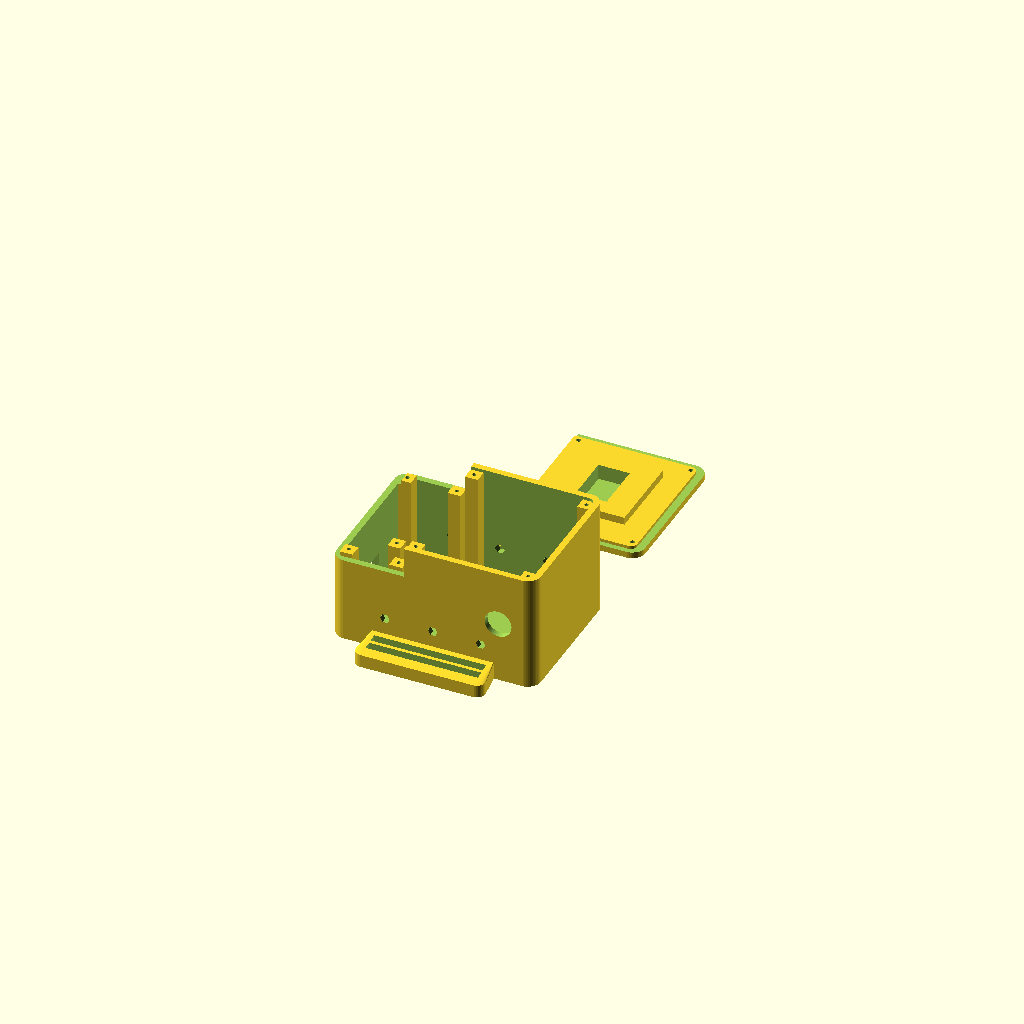
Cell 1: the model at its default parameters.
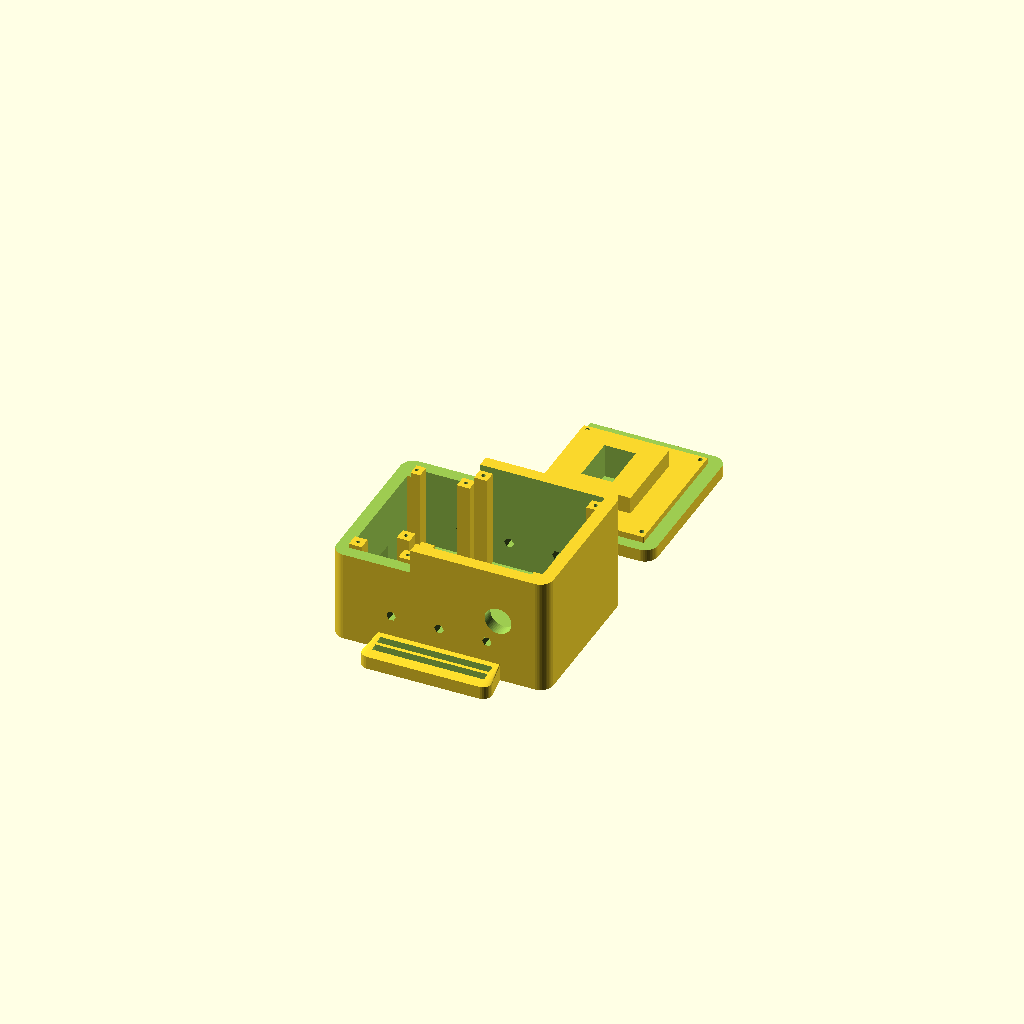
Cell 2: the same model with wall_t = 5.8.
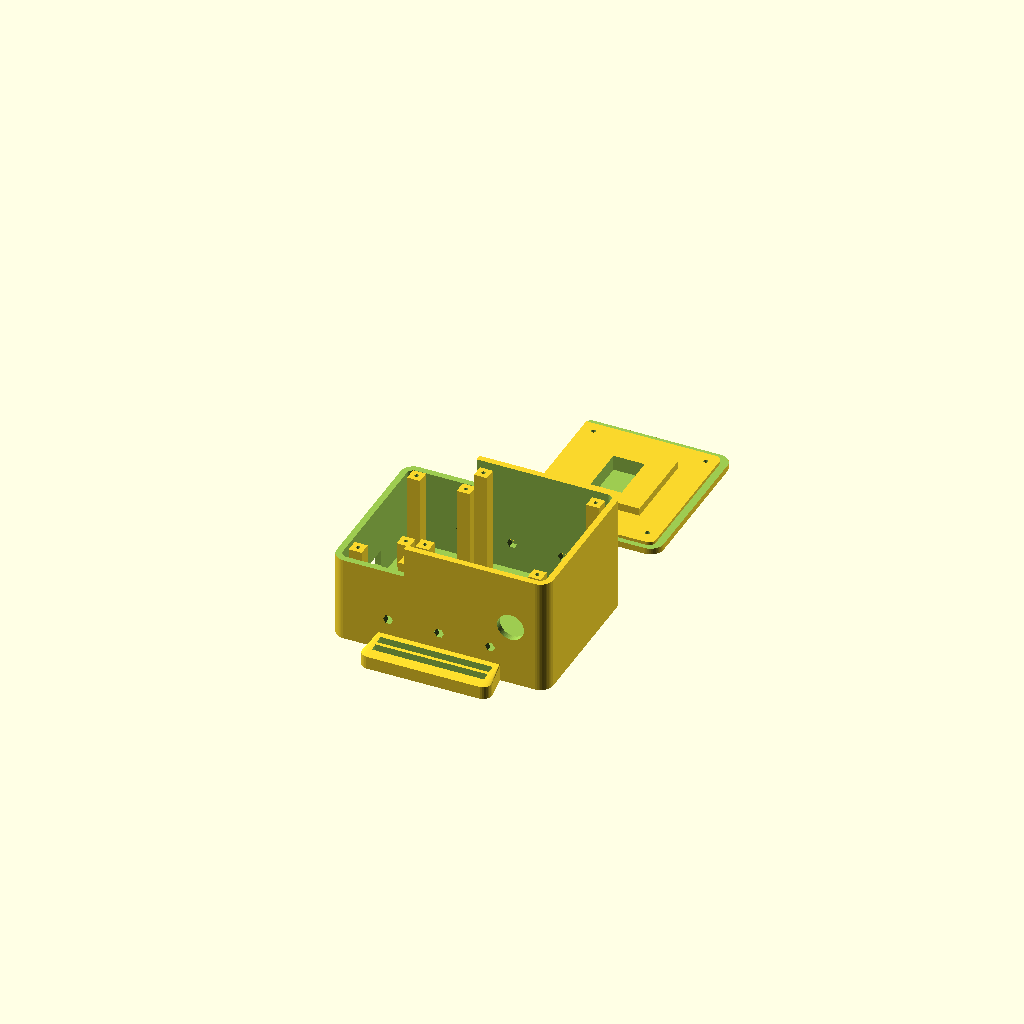
Cell 3: the same model with margin = 5.8.
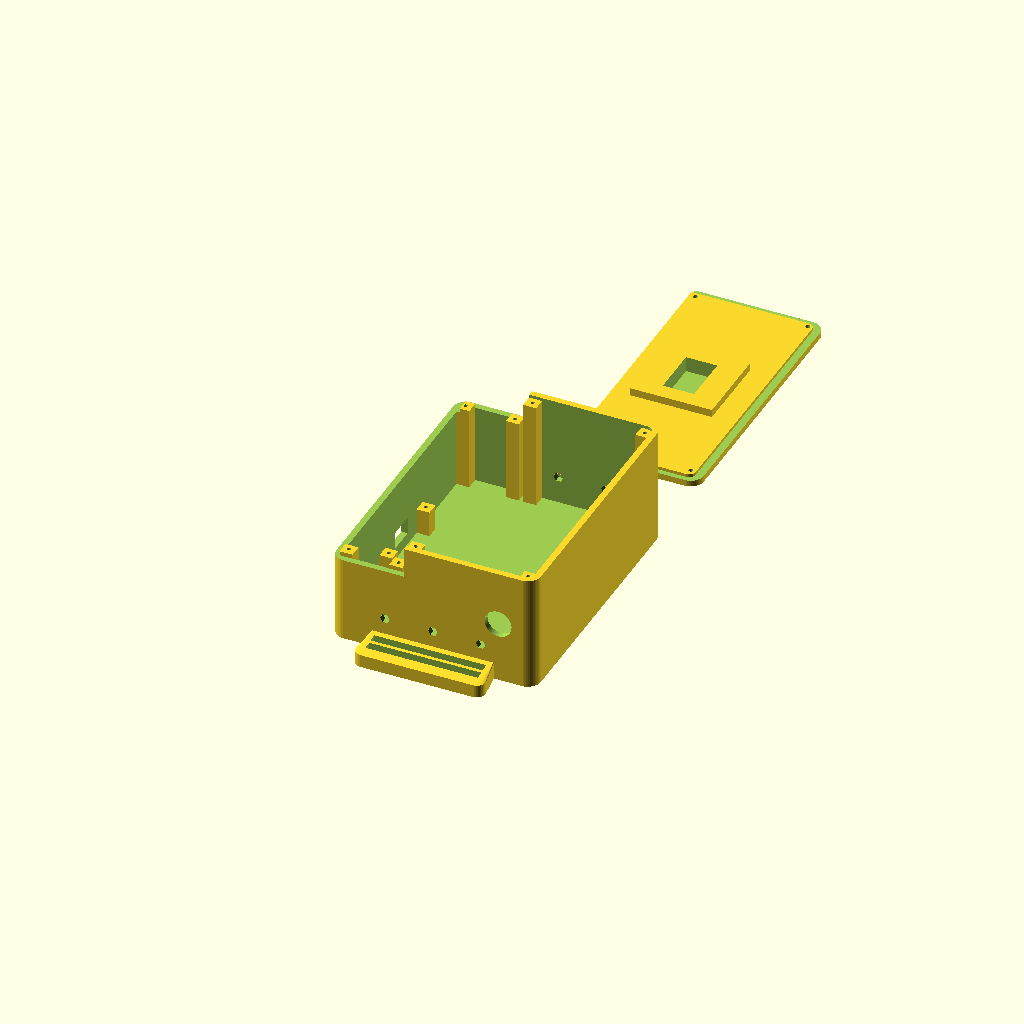
Cell 4: the same model with pi_hole_h = 116.
All cells are drawn from one camera (rotation 55°, 0°, 25°, orthographic, colour scheme Cornfield), so only the parameter changes between them.
OpenSCAD source file artifacts/3d/baton/baton.scad:

// --- MASTER CONFIGURATION ---
wall_t = 2.9;       
lid_clearance = 0.5; 
lid_wall = 2.0;
lid_depth = wall_t*1.5;


margin = 2.9;
pi_hole_h = 58;
pi_hole_w = 23;


dweii_x = margin;
dweii_hole_h = 37;
dweii_hole_w = 83;

dweii_z=12;
pi_z = dweii_z + 27;
vault_z = pi_z+15-wall_t;

usbc_w = 13;
usbc_h = 8;



plate_w = dweii_x+dweii_hole_w+margin;
plate_h = margin*2 + pi_hole_h    ;
     




pi_port_y=margin+wall_t;



lid_x=wall_t+pi_hole_w+8;

bayite_hole_w = 23;
bayite_hole_h = 14.5;
bayite_display_h = 7;

ext_r = 6; // 4mm radius gives a nice 'rugged' curve

// --- 1. THE MAIN BOX ---
difference() {
    
    // POSITIVE SPACE (Main Chassis + Integrated Wings)
    union() {
        // --- THE MAIN ROUNDED BOX ---
        hull() {
            translate([ext_r, ext_r, 0]) cylinder(r=ext_r, h=vault_z + wall_t, $fn=50);
            translate([plate_w + (wall_t*2) - ext_r, ext_r, 0]) cylinder(r=ext_r, h=vault_z + wall_t, $fn=50);
            translate([ext_r, plate_h + (wall_t*2) - ext_r, 0]) cylinder(r=ext_r, h=vault_z + wall_t, $fn=50);
            translate([plate_w + (wall_t*2) - ext_r, plate_h + (wall_t*2) - ext_r, 0]) cylinder(r=ext_r, h=vault_z + wall_t, $fn=50);
        }

       // --- THE NO-SEW TRIGLIDE STRAP WINGS (LONG-SIDE ROTATION) ---
        wing_w = 60;      // Now follows the width of the box
        wing_h = 16;      // Depth of the wing extension
        wing_z = 6.0;      // Thickened to 6mm for high-tension durability
        slot_h = 3.5;      // Width of the elastic path
        bar_h  = 4.0;      // The central friction bar
        
        for(side = [0, 1]) { 
            // side 0 = Top Wall, side 1 = Bottom Wall
            translate([(plate_w + wall_t*2)/2 - wing_w/2, side * (plate_h + wall_t*2), 0])
            difference() {
                // The Wing Body
                hull() {
                    // Fusion points to the main wall
                    translate([2, side == 0 ? 0 : -2, 0]) cube([wing_w-4, 2, wing_z + 2]); 
                    // Outer rounded edges
                    translate([4, side == 0 ? -wing_h + 4 : wing_h - 4, 0]) cylinder(r=4, h=wing_z, $fn=30);
                    translate([wing_w - 4, side == 0 ? -wing_h + 4 : wing_h - 4, 0]) cylinder(r=4, h=wing_z, $fn=30);
                }
                
                // SLOT 1 (Inner - closest to chassis)
                translate([(wing_w - 52)/2, side == 0 ? -slot_h - bar_h - 3.5 : 3.5 + bar_h, -1]) 
                    cube([52, slot_h, wing_z + 10]);

                // SLOT 2 (Outer - the ladder lock)
                translate([(wing_w - 52)/2, side == 0 ? -slot_h - 2.5 : 2.5, -1]) 
                    cube([52, slot_h, wing_z + 10]);
            }
        }
    }
    


    // NEGATIVE SPACE (The Drills)
    
    

    // Hollow out center
    translate([wall_t, wall_t, wall_t]) {
        hull() {
            // Internal Top-Left
            translate([ext_r-wall_t, ext_r-wall_t, 0]) 
                cylinder(r=ext_r-wall_t, h=vault_z + 10, $fn=50);
            // Internal Top-Right
            translate([plate_w - (ext_r-wall_t), ext_r-wall_t, 0]) 
                cylinder(r=ext_r-wall_t, h=vault_z + 10, $fn=50);
            // Internal Bottom-Left
            translate([ext_r-wall_t, plate_h - (ext_r-wall_t), 0]) 
                cylinder(r=ext_r-wall_t, h=vault_z + 10, $fn=50);
            // Internal Bottom-Right
            translate([plate_w - (ext_r-wall_t), plate_h - (ext_r-wall_t), 0]) 
                cylinder(r=ext_r-wall_t, h=vault_z + 10, $fn=50);
        }
    }
    
    /*
    // pi sides
    translate([wall_t+margin, -1, pi_z+ wall_t-1]) // Move start slightly outside the x=0 plane
    cube([lid_x-(wall_t+margin), plate_h + wall_t*2+2, vault_z - pi_z + 4]);

    // pi front
    translate([-1, wall_t+margin, wall_t+pi_z-usbc_h/2+1+3/2]) // Move start slightly outside the x=0 plane
    cube([16, pi_hole_h, 20]);
    */

    // pi
    translate([-1, -1, pi_z+ wall_t-2]) // Move start slightly outside the x=0 plane
    cube([lid_x+1, plate_h + wall_t*2+2, vault_z - pi_z + 4]);

    // dweii port
    translate([-1, (plate_h+wall_t*2)/2 - usbc_w/2, wall_t+dweii_z-usbc_h/2-1-3/2])
    cube([16, usbc_w, usbc_h]);
    
    // button
    button_d = 12.5;
    translate([plate_w-button_d/2- 5, -1, (wall_t*2+vault_z)/2]) 
    rotate([-90, 0, 0]) cylinder(h=20, d=button_d, $fn=50);
   
     // THE DUAL-WALL VENT GRID
    grid_scale_x=1/4;
    for(i = vault_z/4) {
        for (v = [plate_w*grid_scale_x : plate_w*grid_scale_x : plate_w-plate_w*grid_scale_x]) { 
            // Wall 1 (Front)
            translate([v + wall_t, -5, i + wall_t]) 
            rotate([-90, 0, 0]) cylinder(h=20, d=4.5, $fn=6);
            
            // Wall 2 (Back)
            translate([v + wall_t, plate_h + wall_t - 5, i + wall_t]) 
            rotate([-90, 0, 0]) cylinder(h=20, d=4.5, $fn=6);
        }
    }  

}

// --- UNIVERSAL REINFORCED RECTANGULAR STANDOFF ---
module standoff(x, y, h=23) {
    translate([x, y, 0]) 
    difference() {
       
        // The Core: Now a square block for universal wall-fusion
        // Center it so the screw hole stays at (x,y)
        translate([-3, -3, 0]) 
            cube([6, 6, h]); 
            
           
        // The Screw Hole (Circular is better for threads)
        translate([0,0,0]) 
            cylinder(h=h+2, d=1.8, $fn=50); 
    }
}
// --- STANDOFFS (Now inside the union and translated correctly) ---
translate([wall_t, wall_t, wall_t]) {
    
    //pi
    
    standoff(margin, (plate_h - pi_hole_h)/2, pi_z);
    difference(){
        standoff(margin, (plate_h - pi_hole_h)/2 + pi_hole_h, pi_z);  
        translate([-1,(plate_h - pi_hole_h)/2 + pi_hole_h-5, pi_z-2])
        cube([2.5,110,10]);
    }
    
    standoff(margin+pi_hole_w, (plate_h - pi_hole_h)/2, pi_z);  
    standoff(margin+pi_hole_w, (plate_h - pi_hole_h)/2 + pi_hole_h, pi_z); 
    
    //dweii
    standoff(dweii_x, (plate_h - dweii_hole_h)/2, dweii_z); 
    standoff(dweii_x, (plate_h - dweii_hole_h)/2 + dweii_hole_h, dweii_z); 
    standoff(dweii_x+dweii_hole_w, (plate_h - dweii_hole_h)/2, dweii_z);  
    standoff(dweii_x+dweii_hole_w, (plate_h - dweii_hole_h)/2 + dweii_hole_h, dweii_z); 
    
    //lid
    standoff(lid_x + margin-wall_t, margin, vault_z-(lid_depth - wall_t));
    standoff(lid_x + margin-wall_t, plate_h-margin, vault_z-(lid_depth - wall_t));
    standoff(plate_w-margin, margin, vault_z-(lid_depth - wall_t));
    standoff(plate_w-margin, plate_h-margin, vault_z-(lid_depth - wall_t));
   
}
        

// --- 2. THE LID ---
translate([0, plate_h + 40, 0]) 



difference() {
    
    // POSITIVE SPACE (Rounded Right Side, Sharp Left Side)
    union(){
         hull() {
            // Left-Top (Sharp corner at lid_x)
            translate([lid_x, 0, 0]) 
                cylinder(r=0.1, h=lid_depth, $fn=4);
            
            // Left-Bottom (Sharp corner at lid_x)
            translate([lid_x, plate_h + (wall_t*2), 0]) 
                cylinder(r=0.1, h=lid_depth, $fn=4);
                
            // Right-Top (Rounded to match box)
            translate([plate_w + (wall_t*2) - ext_r, ext_r, 0]) 
                cylinder(r=ext_r, h=lid_depth, $fn=50);
                
            // Right-Bottom (Rounded to match box)
            translate([plate_w + (wall_t*2) - ext_r, plate_h + (wall_t*2) - ext_r, 0]) 
                cylinder(r=ext_r, h=lid_depth, $fn=50);
        }


        translate([lid_x + (plate_w-lid_x)/2 - 38/2, wall_t+plate_h/2 - 38/2, lid_depth])
        cube([38, 38,  (lid_depth-0.8)]);



    }
   

    //lip - negative version of box, but enlarged a little for clearance
    difference(){
        //remove material
        hull() {
            // Top-Left
            translate([ext_r, ext_r, wall_t]) 
                cylinder(r=ext_r+1, h=vault_z + wall_t, $fn=50);
            // Top-Right
            translate([plate_w + (wall_t*2) - ext_r, ext_r, wall_t]) 
                cylinder(r=ext_r+1, h=vault_z + wall_t, $fn=50);
            // Bottom-Left
            translate([ext_r, plate_h + (wall_t*2) - ext_r, wall_t]) 
                cylinder(r=ext_r+1, h=vault_z + wall_t, $fn=50);
            // Bottom-Right
            translate([plate_w + (wall_t*2) - ext_r, plate_h + (wall_t*2) - ext_r, wall_t]) 
                cylinder(r=ext_r+1, h=vault_z + wall_t, $fn=50);
        }


        // excluded from removal to create the lip
        translate([wall_t, wall_t, 0]) {
            hull() {
                // Internal Top-Left
                translate([ext_r-wall_t-lid_clearance, ext_r-wall_t-lid_clearance, 0]) 
                    cylinder(r=ext_r-wall_t, h=vault_z + 10, $fn=50);
                // Internal Top-Right
                translate([plate_w - (ext_r-wall_t)-lid_clearance, ext_r-wall_t-lid_clearance, 0]) 
                    cylinder(r=ext_r-wall_t, h=vault_z + 10, $fn=50);
                // Internal Bottom-Left
                translate([ext_r-wall_t-lid_clearance, plate_h - (ext_r-wall_t)-lid_clearance, 0]) 
                    cylinder(r=ext_r-wall_t, h=vault_z + 10, $fn=50);
                // Internal Bottom-Right
                translate([plate_w - (ext_r-wall_t)-lid_clearance, plate_h - (ext_r-wall_t)-lid_clearance, 0]) 
                    cylinder(r=ext_r-wall_t, h=vault_z + 10, $fn=50);
            }
        }


    }
 

    
    // holes
    translate([lid_x + margin, margin+wall_t,-1])
    cylinder(h=lid_depth+10, d=2.2, $fn=50); 
    
    translate([lid_x + margin, plate_h+wall_t-margin,-1])
    cylinder(h=lid_depth+10, d=2.2, $fn=50); 
    
    translate([wall_t+plate_w-margin, margin+wall_t,-1])
    cylinder(h=lid_depth+10, d=2.2, $fn=50); 
    
    translate([wall_t+plate_w-margin, plate_h+wall_t-margin,-1])
    cylinder(h=lid_depth+10, d=2.2, $fn=50); 
    

    // bayite hole
    translate([lid_x + (plate_w-lid_x)/2 - bayite_hole_h/2, wall_t+plate_h/2 - bayite_hole_w/2, 0.8])
    cube([bayite_hole_h, bayite_hole_w, lid_depth+10]);
   
  
}
Parameter table extracted from the source (name, type, default, range or options):
wall_t: number, default 2.9
lid_clearance: number, default 0.5
lid_wall: number, default 2
margin: number, default 2.9
pi_hole_h: number, default 58
pi_hole_w: number, default 23
dweii_hole_h: number, default 37
dweii_hole_w: number, default 83
dweii_z: number, default 12
usbc_w: number, default 13
usbc_h: number, default 8
bayite_hole_w: number, default 23
bayite_hole_h: number, default 14.5
bayite_display_h: number, default 7
ext_r: number, default 6
